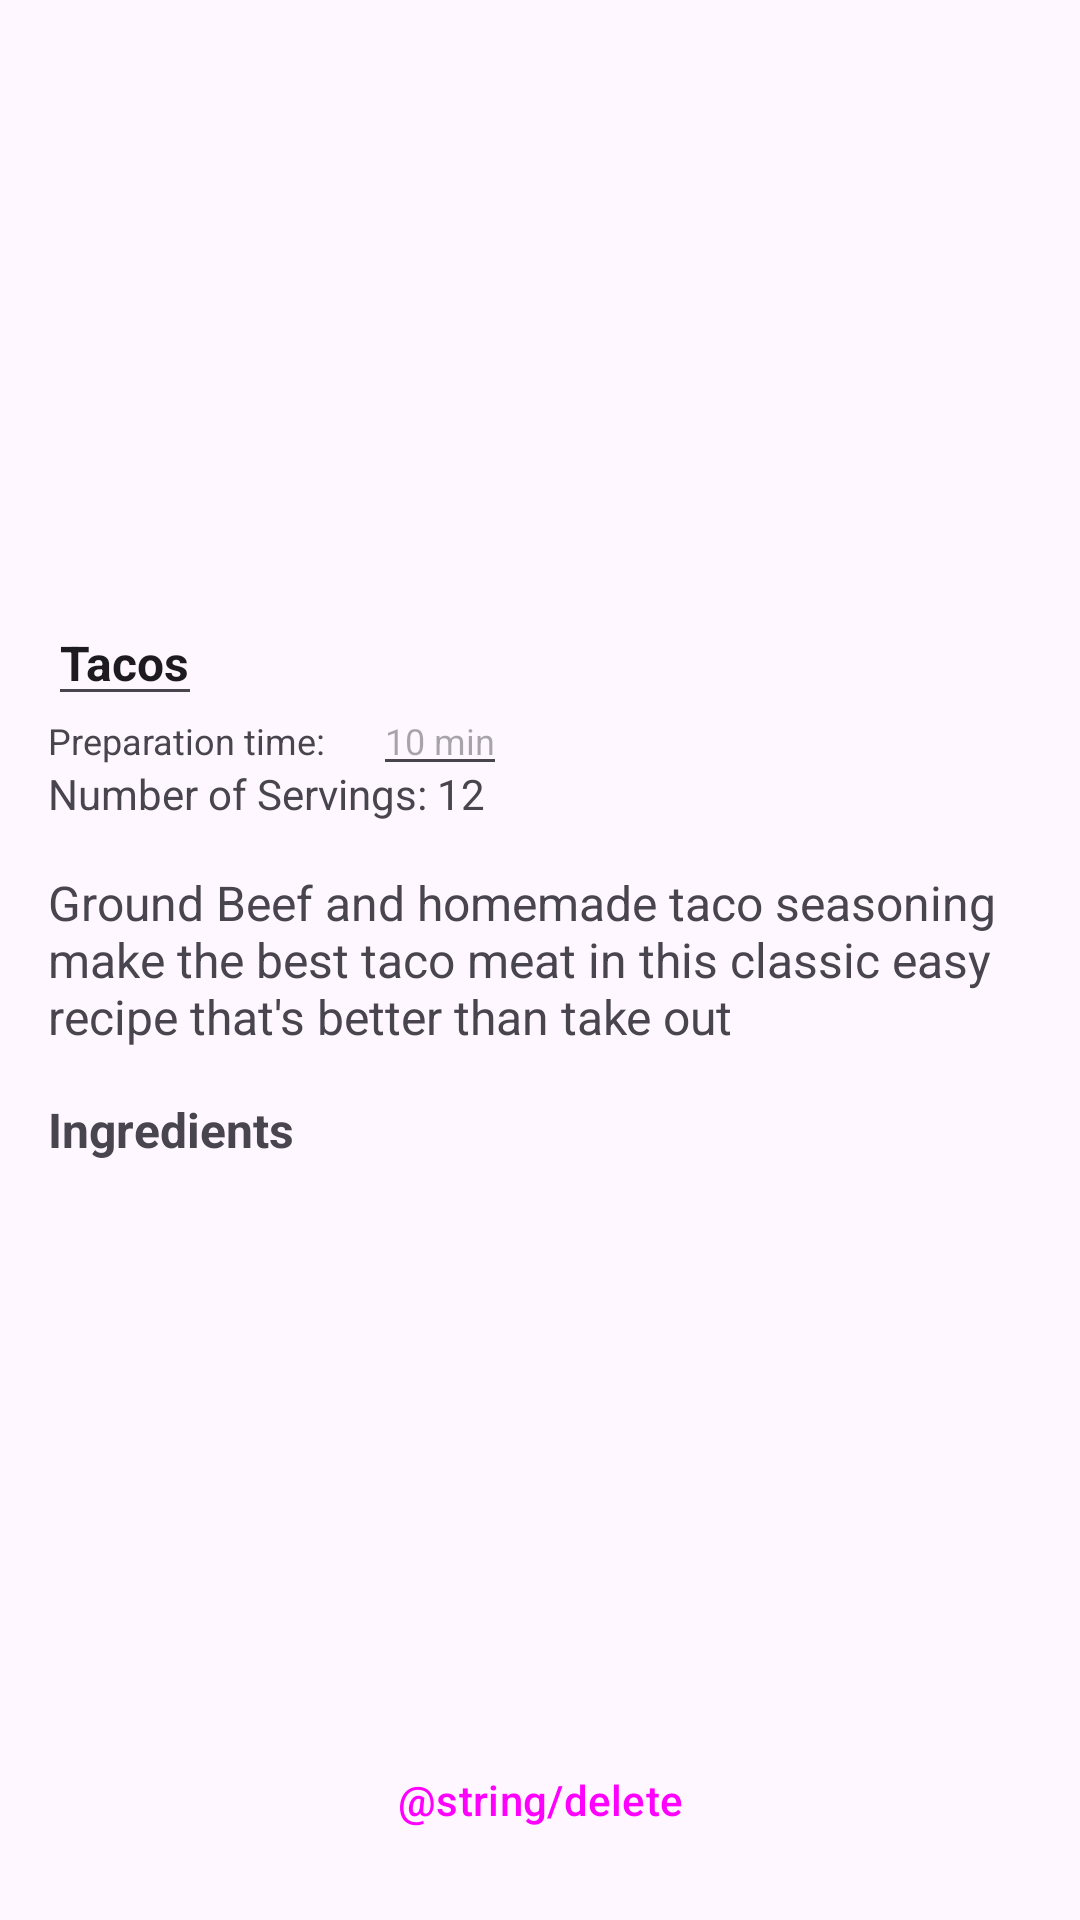

Here is an Android app screen rendered from its layout file. Give the layout XML and the strings, colors and styles it references.
<!-- AndroidManifest.xml: application theme Theme.WellFed -->
<!-- res/layout/activity_recipe_edit.xml -->
<?xml version="1.0" encoding="utf-8"?>
<androidx.constraintlayout.widget.ConstraintLayout xmlns:android="http://schemas.android.com/apk/res/android"
    xmlns:app="http://schemas.android.com/apk/res-auto"
    android:layout_width="match_parent"
    android:layout_height="match_parent">

    <ImageView
        android:id="@+id/recipe_img"
        android:layout_width="match_parent"
        android:layout_height="200dp"
        android:scaleType="centerCrop"
        android:src="@drawable/taco"
        app:layout_constraintStart_toStartOf="parent"
        app:layout_constraintTop_toTopOf="parent" />

    <EditText
        android:id="@+id/recipe_title_textView"
        android:layout_width="wrap_content"
        android:layout_height="wrap_content"
        android:layout_marginLeft="16dp"
        android:text="Tacos"
        android:textSize="16sp"
        android:textStyle="bold"
        app:layout_constraintStart_toStartOf="parent"
        app:layout_constraintTop_toBottomOf="@+id/recipe_img" />

    <TextView
        android:id="@+id/recipe_prep_time_textView"
        android:layout_width="wrap_content"
        android:layout_height="wrap_content"
        app:layout_constraintStart_toStartOf="parent"
        android:layout_marginLeft="16dp"
        android:textSize="12sp"
        android:text="Preparation time:"
        app:layout_constraintTop_toBottomOf="@id/recipe_title_textView"/>

    <EditText
        android:id="@+id/recipe_prep_time_editText"
        android:layout_width="wrap_content"
        android:layout_height="wrap_content"
        android:layout_marginLeft="16dp"
        android:textSize="12sp"
        android:hint="10 min"
        app:layout_constraintStart_toEndOf="@+id/recipe_prep_time_textView"
        app:layout_constraintBaseline_toBaselineOf="@+id/recipe_prep_time_textView"/>

    <TextView
        android:id="@+id/recipe_no_of_servings_textView"
        android:layout_width="wrap_content"
        android:layout_height="wrap_content"
        android:layout_marginLeft="16dp"
        android:text="Number of Servings: 12"
        app:layout_constraintStart_toStartOf="parent"
        app:layout_constraintTop_toBottomOf="@+id/recipe_prep_time_textView" />

    <TextView
        android:id="@+id/recipe_description_textView"
        android:layout_width="0dp"
        android:layout_height="wrap_content"
        android:layout_marginLeft="16dp"
        android:layout_marginTop="16dp"
        android:layout_marginRight="16dp"
        android:text="Ground Beef and homemade taco seasoning make the best taco meat
in this classic easy recipe that's better than take out"
        android:textSize="16sp"
        app:layout_constraintEnd_toEndOf="parent"
        app:layout_constraintStart_toStartOf="parent"
        app:layout_constraintTop_toBottomOf="@+id/recipe_no_of_servings_textView" />

    <TextView
        android:id="@+id/recipe_ingredient_textView"
        android:layout_width="0dp"
        android:layout_height="wrap_content"
        android:layout_marginLeft="16dp"
        android:layout_marginTop="16dp"
        android:layout_marginRight="16dp"
        android:text="Ingredients"
        android:textSize="16sp"
        android:textStyle="bold"
        app:layout_constraintStart_toStartOf="parent"
        app:layout_constraintTop_toBottomOf="@+id/recipe_description_textView" />

    <androidx.recyclerview.widget.RecyclerView
        android:id="@+id/recipe_ingredient_recycleViewer"
        android:layout_width="match_parent"
        android:layout_height="wrap_content"
        android:layout_marginLeft="16dp"
        android:layout_marginTop="16dp"
        android:layout_marginRight="16dp"
        app:layout_constraintStart_toStartOf="parent"
        app:layout_constraintTop_toTopOf="@+id/recipe_ingredient_textView" />

    <Button
        android:id="@+id/recipe_delete_btn"
        style="@style/Widget.Material3.Button.OutlinedButton"
        android:layout_width="wrap_content"
        android:layout_height="wrap_content"
        android:layout_marginBottom="16dp"
        android:text="@string/delete"
        app:layout_constraintBottom_toBottomOf="parent"
        app:layout_constraintEnd_toEndOf="parent"
        app:layout_constraintStart_toStartOf="parent" />

</androidx.constraintlayout.widget.ConstraintLayout>
<!-- resources referenced by this layout -->
<resources>
  <style name="Theme.WellFed" parent="Theme.Material3.DayNight">
  
      </style>
</resources>
